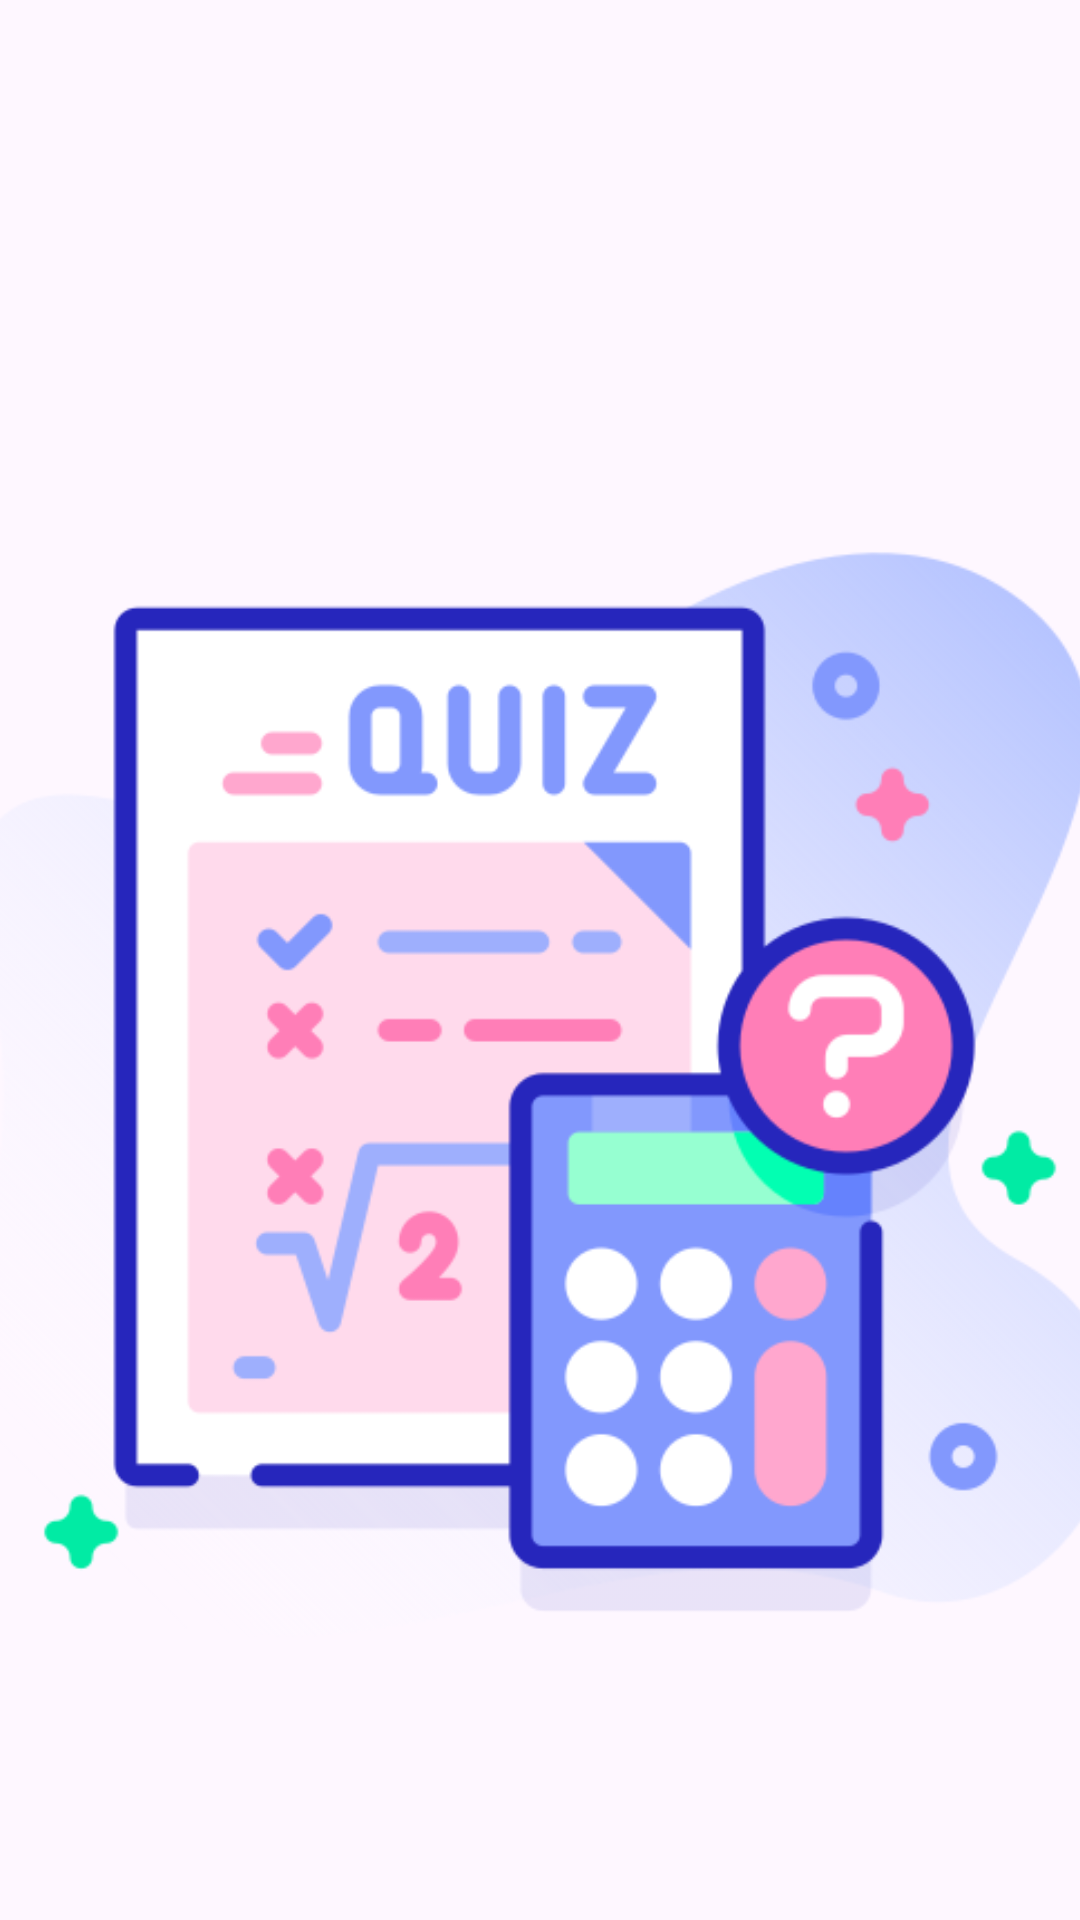

Here is an Android app screen rendered from its layout file. Give the layout XML and the strings, colors and styles it references.
<!-- AndroidManifest.xml: application theme Theme.Mathoperation -->
<!-- res/layout/activity_main.xml -->
<?xml version="1.0" encoding="utf-8"?>
<androidx.constraintlayout.widget.ConstraintLayout xmlns:android="http://schemas.android.com/apk/res/android"
    xmlns:app="http://schemas.android.com/apk/res-auto"
    xmlns:tools="http://schemas.android.com/tools"
    android:id="@+id/main"
    android:layout_width="match_parent"
    android:layout_height="match_parent"
    tools:context=".MainActivity">

    <ImageView
        android:id="@+id/imageView"
        android:layout_width="381dp"
        android:layout_height="520dp"
        android:layout_marginStart="16dp"
        android:layout_marginTop="105dp"
        android:layout_marginEnd="14dp"
        app:layout_constraintEnd_toEndOf="parent"
        app:layout_constraintStart_toStartOf="parent"
        app:layout_constraintTop_toTopOf="parent"
        app:srcCompat="@drawable/calculator" />
</androidx.constraintlayout.widget.ConstraintLayout>
<!-- resources referenced by this layout -->
<resources>
  <!-- drawable calculator: png bitmap (drawable, 46414 bytes) -->
  <style name="Theme.Mathoperation" parent="Base.Theme.Mathoperation" />
  <style name="Base.Theme.Mathoperation" parent="Theme.Material3.DayNight.NoActionBar">
          
          
      </style>
</resources>
